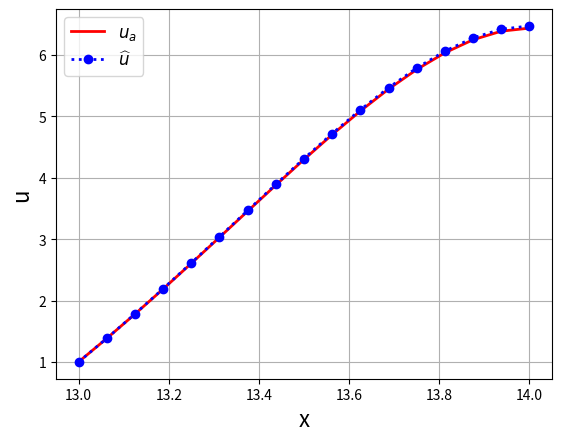

Write the Python code that produced this figure.
#!/usr/bin/env python
"""
Solution of a 1D Poisson equation in spherical coordinates: -u_rr - (2/r)*u_r = f
    Domain: [r0,r0+1]   IMPORTANT r>0
    BC: u(r0) = u0, u'(r0+1) = 0
    with f = 2*(2*A(rt)/r + B(rt))*erp(rt), being A(rt) = 2*rt^2 + rt - 3, and B(rt) = 2*rt^2 + 5*rt -2
    and rt = r-r0
    
Analytical solution: 2*(rt)*(3-2*(rt))*exp(rt) + u0

Finite differences (FD) discretization: second-order daccuracy

%%%%%%%%%%%%%%%%%%%%%%%%%%%%%%%%%%%%%%%%%%%%%%%%%%%%%%%%%%%%
Introduce first-order derivative with second-order accuracy

"""
__author__ = 'Jordi Vila-Pérez'
__email__ = 'jvilap@mit.edu'


import numpy as np
import matplotlib.pyplot as plt
import matplotlib.animation as animation    #We have to load this
from math import pi
plt.close()

"Number of points"
N = 16
r0 = 13
Dr = 1/N
r = np.linspace(0,1,N+1) + r0
rN = np.concatenate((r, [r[N]+Dr]))
rNt = rN-r0

"Dirichlet boundary condition at r0"
u0 = 1

"System matrir and RHS term"
A = (1/Dr**2)*(2*np.diag(np.ones(N+2)) - np.diag(np.ones(N+1),-1) - np.diag(np.ones(N+1),1))
"First-order term"
A = A + (1/Dr)*(np.diag(1/rN[1:N+2],-1) - np.diag(1/rN[0:N+1],1))

"New source term"
Ar = 2*rNt**2 + rNt - 3
Br = 2*rNt**2 + 5*rNt - 2
F = 2*(2*Ar/rN + Br)*np.exp(rNt)

"Boundary condition at r=0"
A[0,:] = np.concatenate(([1], np.zeros(N+1)))
F[0] = u0

"Boundary condition at r=0"
A[N+1,:] = (0.5/Dr)*np.concatenate((np.zeros(N-1),[-1, 0, 1]))
F[N+1] = 0

"Solution of the linear system AU=F"
u = np.linalg.solve(A,F)
u = u[0:N+1]

rt = r-r0
ua = 2*rt*(3-2*rt)*np.exp(rt)+u0

plt.plot(r,ua,'-r',linewidth=2,label='$u_a$')
plt.plot(r,u,':ob',linewidth=2,label='$\widehat{u}$')
plt.legend(fontsize=12,loc='upper left')
plt.grid()
plt.xlabel("x",fontsize=16)
plt.ylabel("u",fontsize=16)

"Compute error"
error = np.max(np.abs(u-ua))
print("Linf error u: %g\n" % error)

